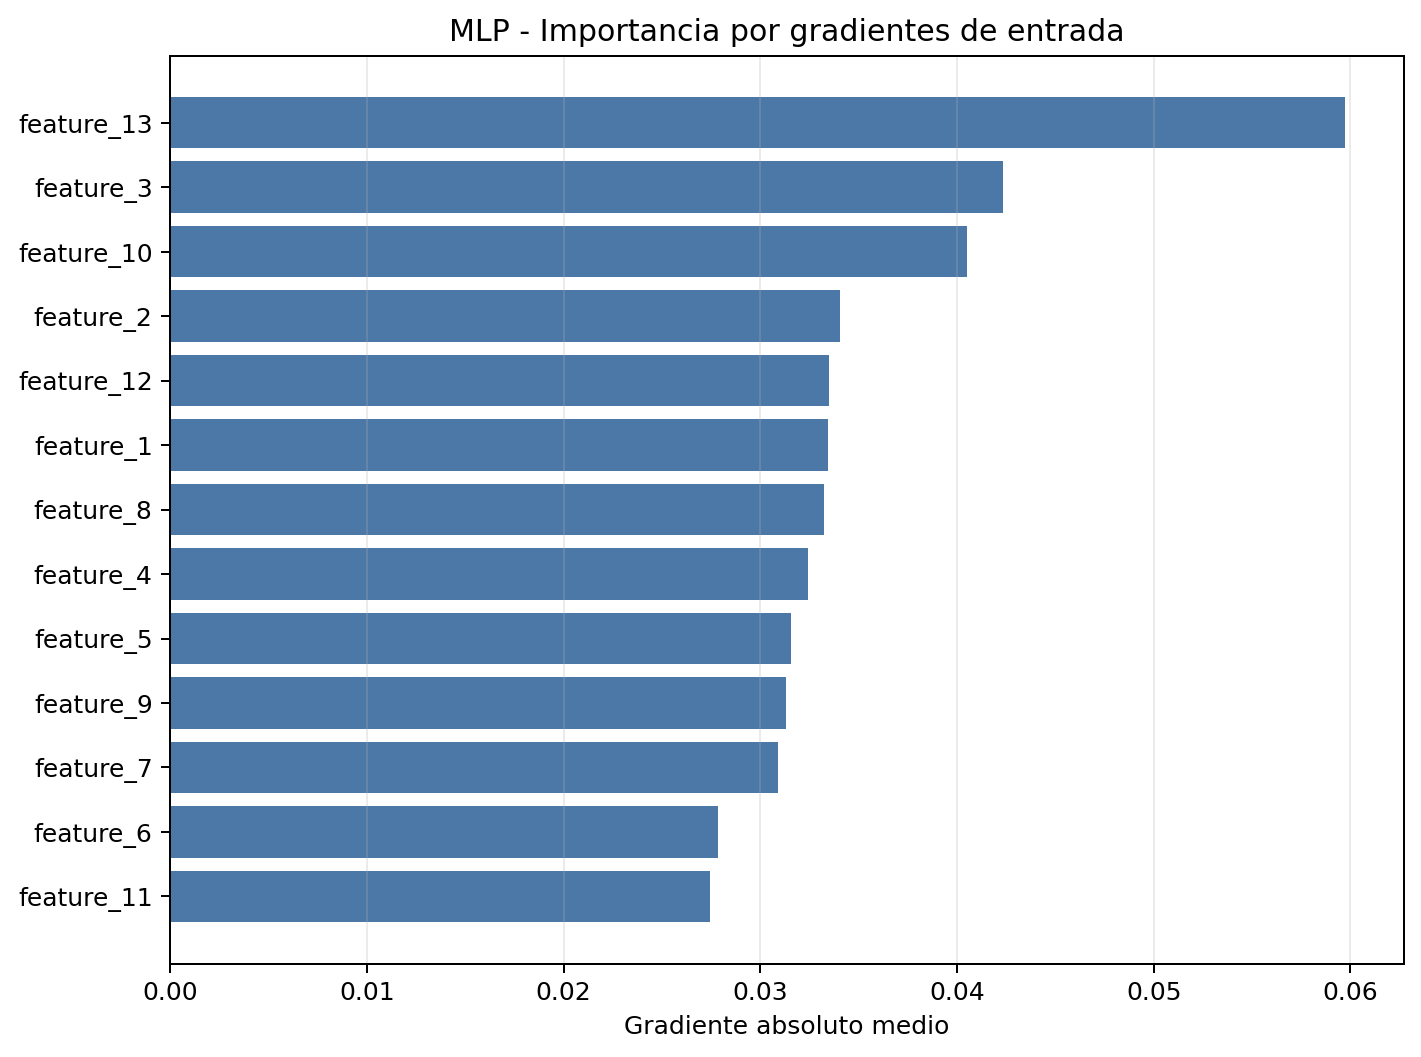

Data behind this chart, as committed beside it:
feature, importance_mean, importance_max, importance_std
feature_13, 0.05971, 0.05971, 0.03191
feature_3, 0.04232, 0.08808, 0.0222
feature_10, 0.04052, 0.04052, 0.02766
feature_2, 0.03407, 0.04513, 0.02359
feature_12, 0.03348, 0.04243, 0.02222
feature_1, 0.03345, 0.03345, 0.02149
feature_8, 0.03326, 0.05306, 0.02148
feature_4, 0.03241, 0.03241, 0.02784
feature_5, 0.03157, 0.03157, 0.02644
feature_9, 0.03131, 0.04019, 0.01982
feature_7, 0.03088, 0.03088, 0.02258
feature_6, 0.02784, 0.02784, 0.01453
feature_11, 0.02742, 0.02742, 0.01825
